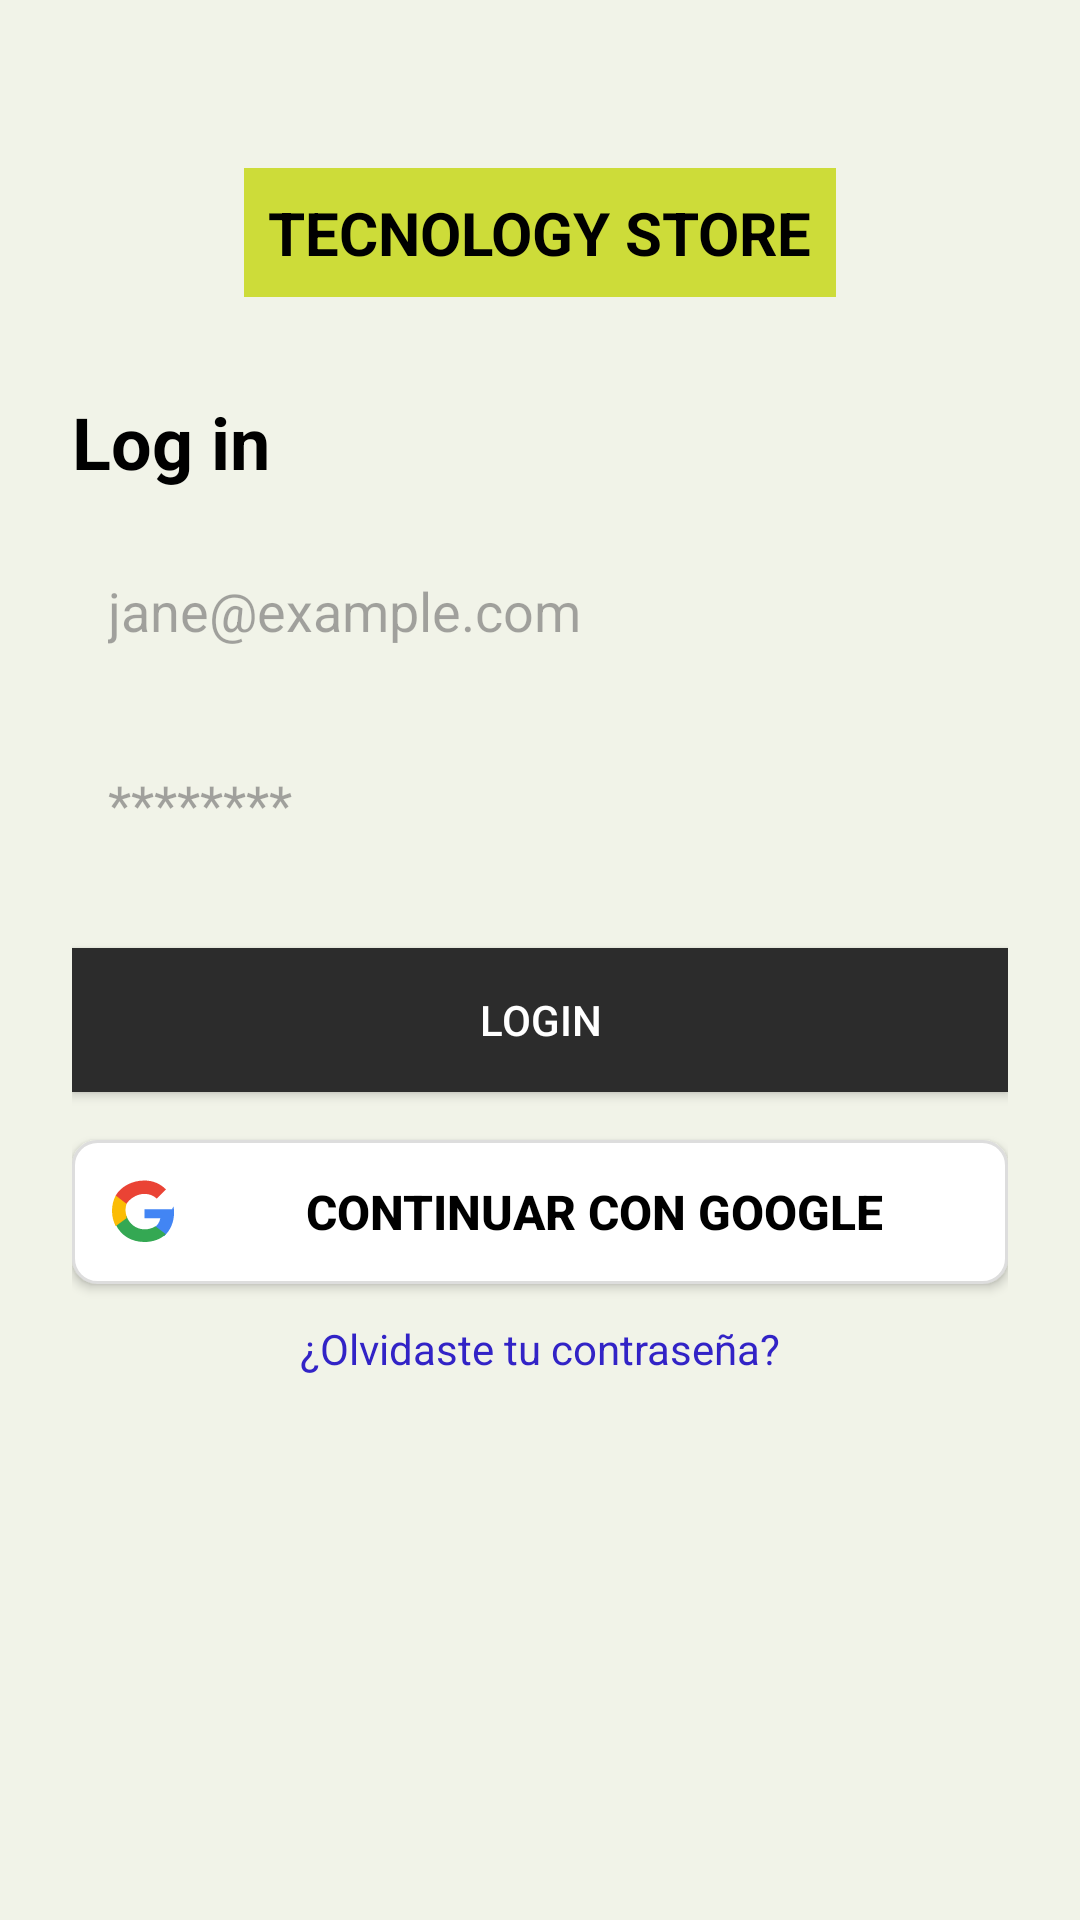

Android layout source for this screen:
<!-- AndroidManifest.xml: application theme Theme.App -->
<!-- res/layout/activity_login.xml -->
<?xml version="1.0" encoding="utf-8"?>
<androidx.constraintlayout.widget.ConstraintLayout xmlns:android="http://schemas.android.com/apk/res/android"
    xmlns:app="http://schemas.android.com/apk/res-auto"
    xmlns:tools="http://schemas.android.com/tools"
    android:id="@+id/main"
    android:layout_width="match_parent"
    android:layout_height="match_parent"
    android:background="#F1F3E8"
    android:padding="24dp"
    tools:context=".LoginActivity">

    
    <TextView
        android:id="@+id/tvLogo"
        android:layout_width="wrap_content"
        android:layout_height="wrap_content"
        android:text="@string/tecnology_store"
        android:textSize="20sp"
        android:textStyle="bold"
        android:textColor="#000000"
        android:background="#CDDC39"
        android:padding="8dp"
        app:layout_constraintTop_toTopOf="parent"
        app:layout_constraintStart_toStartOf="parent"
        app:layout_constraintEnd_toEndOf="parent"
        android:layout_marginTop="32dp" />

    
    <TextView
        android:id="@+id/tvLoginTitle"
        android:layout_width="wrap_content"
        android:layout_height="wrap_content"
        android:text="@string/log_in"
        android:textSize="24sp"
        android:textStyle="bold"
        android:textColor="#000000"
        android:layout_marginTop="32dp"
        app:layout_constraintTop_toBottomOf="@id/tvLogo"
        app:layout_constraintStart_toStartOf="parent" />

    
    <EditText
        android:id="@+id/etEmail"
        android:layout_width="0dp"
        android:layout_height="wrap_content"
        android:hint="@string/jane_example_com"
        android:background="@drawable/edittext_border"
        android:padding="12dp"
        android:inputType="textEmailAddress"
        android:layout_marginTop="16dp"
        app:layout_constraintTop_toBottomOf="@id/tvLoginTitle"
        app:layout_constraintStart_toStartOf="parent"
        app:layout_constraintEnd_toEndOf="parent" />

    
    <EditText
        android:id="@+id/etPassword"
        android:layout_width="0dp"
        android:layout_height="wrap_content"
        android:hint="@string/key"
        android:background="@drawable/edittext_border"
        android:padding="12dp"
        android:inputType="textPassword"
        android:layout_marginTop="16dp"
        app:layout_constraintTop_toBottomOf="@id/etEmail"
        app:layout_constraintStart_toStartOf="parent"
        app:layout_constraintEnd_toEndOf="parent" />

    
    <Button
        android:id="@+id/btnLogin"
        android:layout_width="0dp"
        android:layout_height="wrap_content"
        android:text="@string/loginbtn"
        android:textColor="#FFFFFF"
        android:background="#2C2C2C"
        android:padding="12dp"
        android:layout_marginTop="24dp"
        app:layout_constraintTop_toBottomOf="@id/etPassword"
        app:layout_constraintStart_toStartOf="parent"
        app:layout_constraintEnd_toEndOf="parent" />

    
    <Button
        android:id="@+id/btnGoogleLogin"
        android:layout_width="0dp"
        android:layout_height="wrap_content"
        android:text="Continuar con Google"
        android:textColor="#000000"
        android:background="@drawable/btn_google_custom"
        android:drawableStart="@drawable/ic_google"
        android:drawablePadding="12dp"
        android:padding="12dp"
        android:textStyle="bold"
        android:textSize="16sp"
        android:layout_marginTop="16dp"
        app:layout_constraintTop_toBottomOf="@id/btnLogin"
        app:layout_constraintStart_toStartOf="parent"
        app:layout_constraintEnd_toEndOf="parent"/>

    
    <TextView
        android:id="@+id/tvForgotPwd"
        android:layout_width="wrap_content"
        android:layout_height="wrap_content"
        android:text="@string/forgot_password"
        android:textColor="#3223c6"
        android:clickable="true"
        android:focusable="true"
        android:layout_marginTop="12dp"
        app:layout_constraintTop_toBottomOf="@id/btnGoogleLogin"
        app:layout_constraintStart_toStartOf="parent"
        app:layout_constraintEnd_toEndOf="parent" />

</androidx.constraintlayout.widget.ConstraintLayout>
<!-- resources referenced by this layout -->
<resources>
  <!-- drawable btn_google_custom (drawable) -->
  <shape xmlns:android="http://schemas.android.com/apk/res/android" android:shape="rectangle">
      <solid android:color="#FFFFFF" />
      <corners android:radius="8dp" />
      <stroke android:width="1dp" android:color="#DDDDDD" />
  </shape>
  <!-- drawable edittext_border (drawable) -->
  <?xml version="1.0" encoding="utf-8"?>
  <selector xmlns:android="http://schemas.android.com/apk/res/android">
      <solid android:color="#E9F2C9" /> 
      <stroke android:width="2dp" android:color="#2C2C2C" />
      <corners android:radius="6dp" />
  </selector>
  <!-- drawable ic_google (drawable) -->
  <vector xmlns:android="http://schemas.android.com/apk/res/android"
      android:width="24dp"
      android:height="24dp"
      android:viewportWidth="24"
      android:viewportHeight="24">
      <path
          android:fillColor="#4285F4"
          android:pathData="M21.35,11.1h-9.18v2.99h5.28c-0.25,1.34-1.02,2.47-2.16,3.22v2.66h3.5c2.04-1.88,3.23-4.65,3.23-7.87 0-0.68-0.07-1.34-0.2-1.97z"/>
      <path
          android:fillColor="#34A853"
          android:pathData="M12.17,22c2.91,0 5.35-0.96 7.13-2.59l-3.5-2.66c-0.97,0.65-2.2,1.03-3.63,1.03 -2.79,0-5.15-1.88-5.99-4.41H2.56v2.77C4.33,19.98 7.97,22 12.17,22z"/>
      <path
          android:fillColor="#FBBC05"
          android:pathData="M6.18,13.37c-0.22-0.65-0.35-1.34-0.35-2.05s0.13-1.4,0.35-2.05V6.5H2.56C1.79,8.04 1.33,9.76 1.33,11.61s0.46,3.57 1.23,5.11l3.62-2.66z"/>
      <path
          android:fillColor="#EA4335"
          android:pathData="M12.17,5.96c1.58,0 2.99,0.54 4.1,1.6l3.07-3.07C17.51,2.6 14.96,1.5 12.17,1.5 7.97,1.5 4.33,3.52 2.56,6.5l3.62,2.77C7.02,7.84 9.38,5.96 12.17,5.96z"/>
  </vector>
  <string name="forgot_password">¿Olvidaste tu contraseña?</string>
  <string name="jane_example_com">jane@example.com</string>
  <string name="key">********</string>
  <string name="log_in">Log in</string>
  <string name="loginbtn">LOGIN</string>
  <string name="tecnology_store">TECNOLOGY STORE</string>
  <style name="Theme.App" parent="Base.Theme.App" />
  <style name="Base.Theme.App" parent="Theme.Material3.DayNight.NoActionBar">
          
          
          <item name="android:statusBarColor">#E6E9E9</item>
          <item name="android:colorBackground">#E6E9E9</item>
      </style>
</resources>
